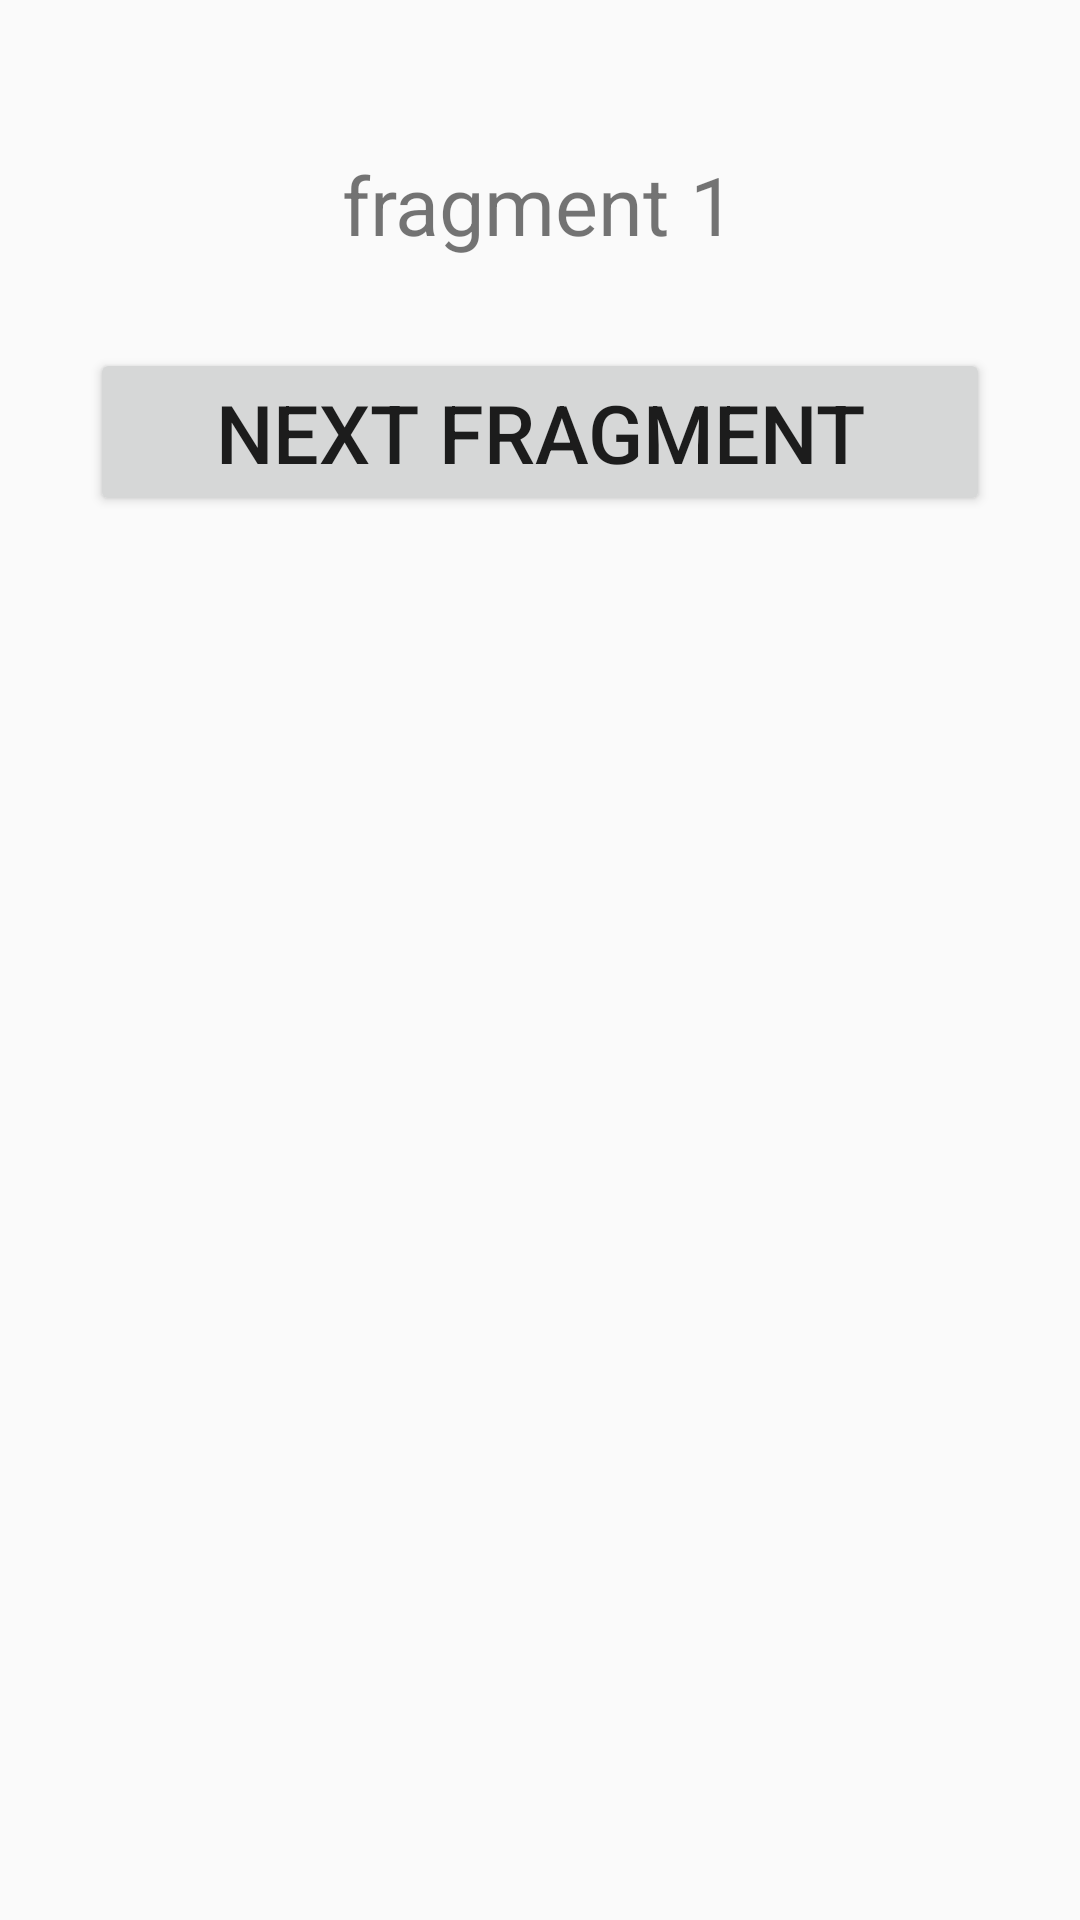

Layout XML and referenced resources for this Android screen:
<!-- AndroidManifest.xml: application theme Theme.FragmentsKotlin -->
<!-- res/layout/fragment_1.xml -->
<?xml version="1.0" encoding="utf-8"?>
<LinearLayout
    xmlns:android="http://schemas.android.com/apk/res/android"
    xmlns:tools="http://schemas.android.com/tools"
    android:layout_width="match_parent"
    android:layout_height="match_parent"
    tools:context=".Fragment1"
    android:orientation="vertical"
    >

    
    <TextView
        android:id="@+id/textview1"
        android:layout_width="wrap_content"
        android:layout_height="wrap_content"
        android:layout_gravity="center"
        android:layout_marginTop="50dp"
        android:text="fragment 1"
        android:textSize="27sp" />

    <Button
        android:id="@+id/button"
        android:layout_width="match_parent"
        android:layout_height="wrap_content"
        android:layout_margin="30dp"
        android:text="next fragment"
        android:textSize="27sp" />

</LinearLayout>
<!-- resources referenced by this layout -->
<resources>
  <style name="Theme.FragmentsKotlin" parent="Base.Theme.FragmentsKotlin" />
  <style name="Base.Theme.FragmentsKotlin" parent="Theme.AppCompat.DayNight">
          
          
      </style>
</resources>
